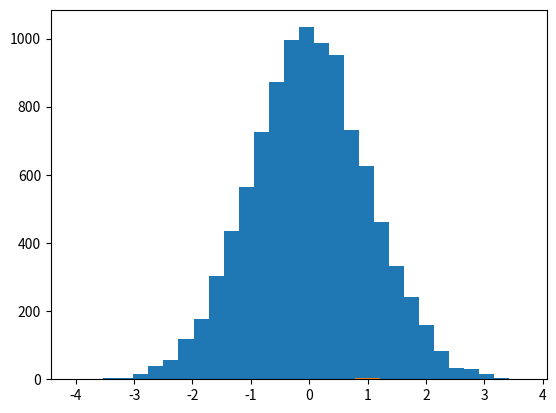

Python code for this plot:
import numpy as np
import matplotlib.pyplot as plt

def normpdf(x,mu,sigma):
    return 1/np.sqrt(2*np.pi)/sigma*np.exp(-(x-mu)**2/2/sigma**2)

sample = np.random.randn(10000)
print(sample.shape)
plt.hist(sample,30)
plt.show()

# 计算似然
sigmas = np.linspace(0.8,1.2,100)
likelihood = np.zeros(sigmas.size)
for i in range(sigmas.size):
    p = normpdf(sample,0,sigmas[i])*4
    likelihood[i] = np.prod(p)

plt.plot(sigmas,likelihood)
plt.show()